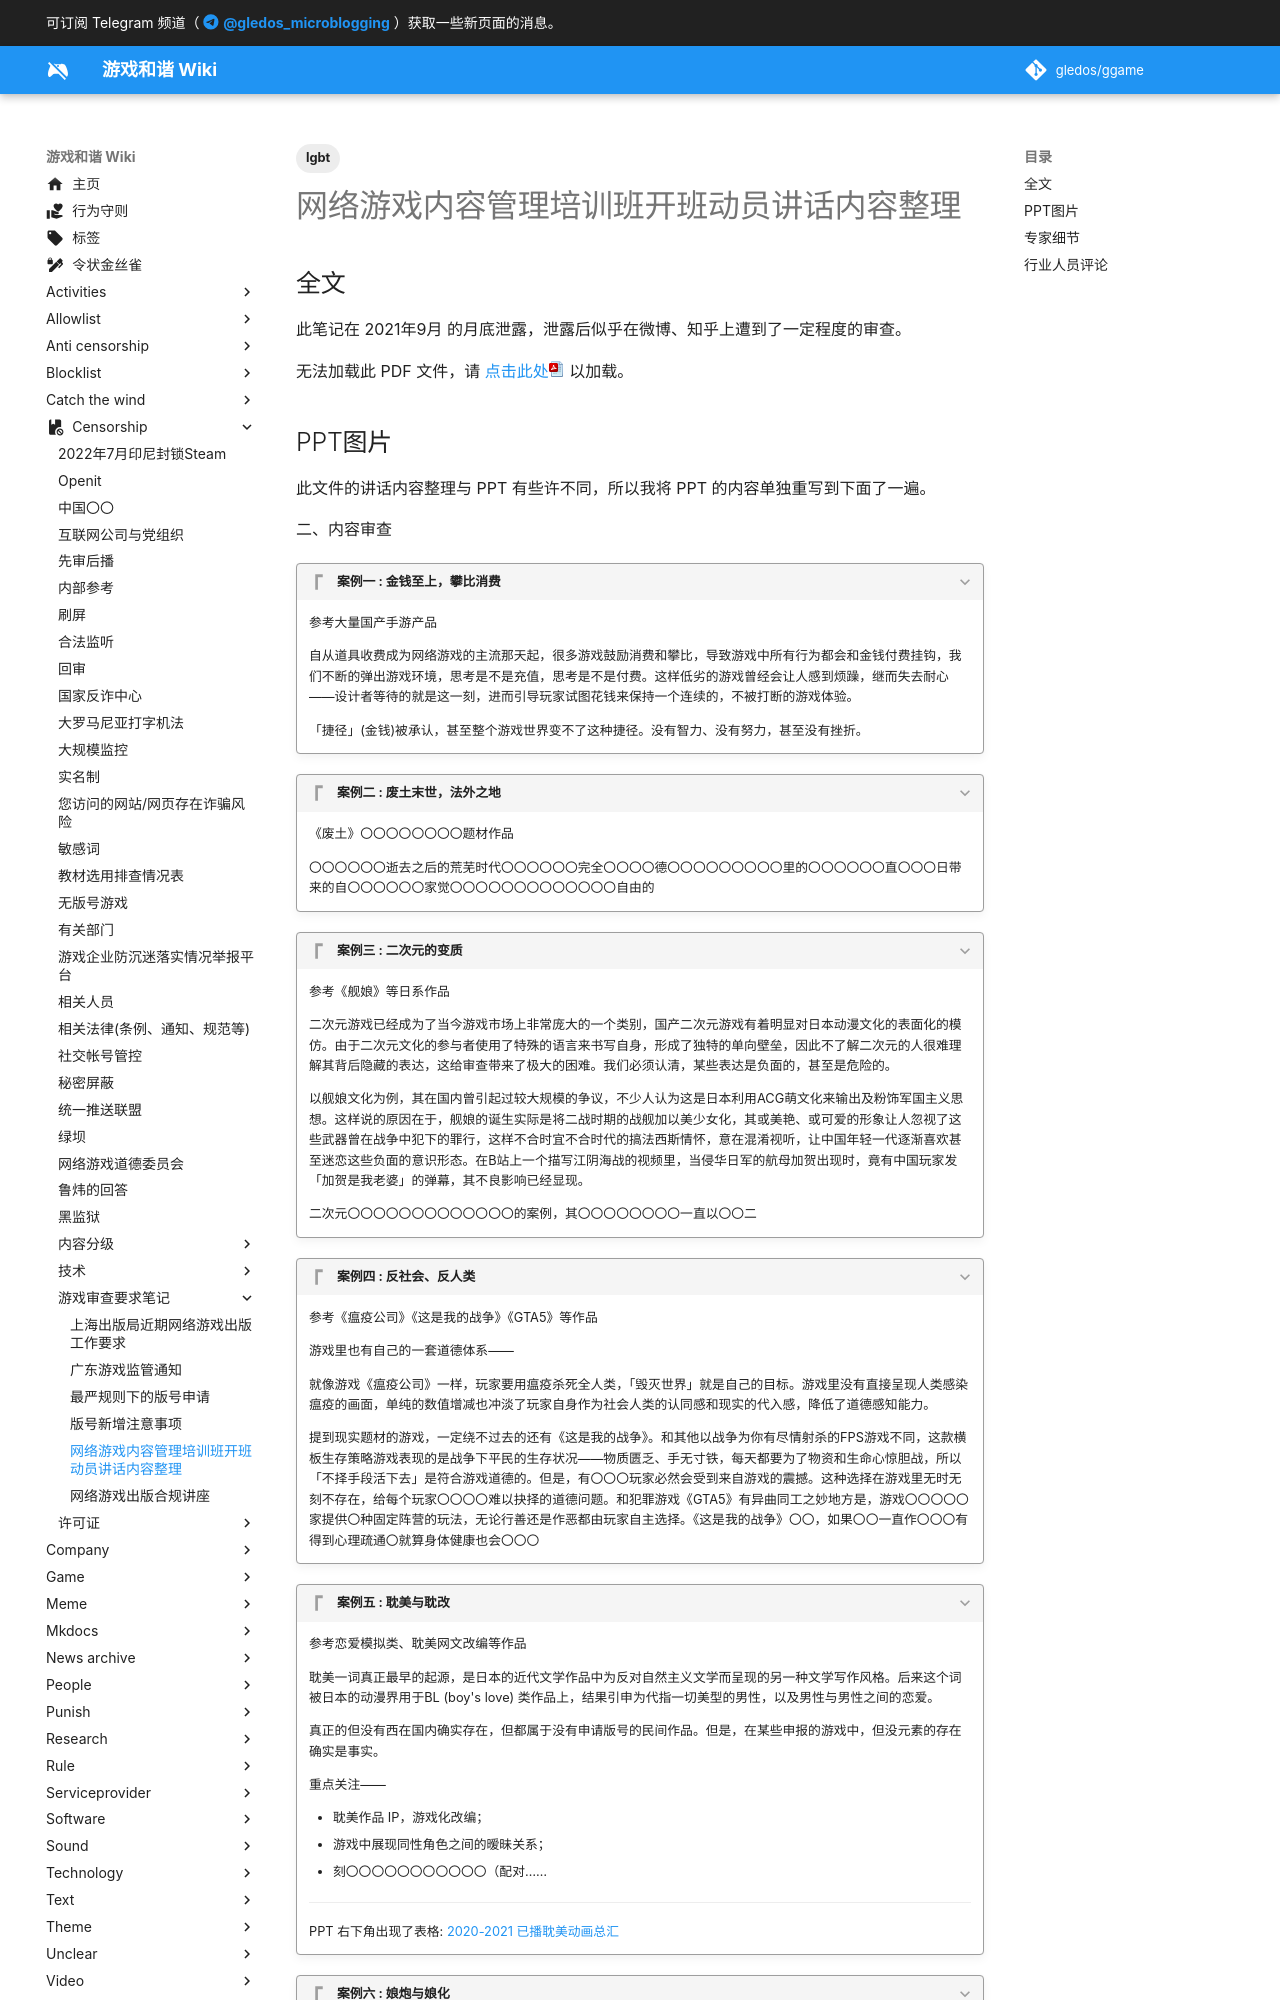

repository: gledos/ggame · page: censorship/游戏审查要求笔记/网络游戏内容管理培训班开班动员讲话内容整理.html · generator: mkdocs

---
title: 网络游戏内容管理培训班开班动员讲话内容整理
description:
published: true
date: "2021-09-28T18:35:49"
tags:
- lgbt
editor: markdown
dateCreated: "2021-09-28T18:35:49"
---

## 全文

此笔记在 2021年9月 的月底泄露，泄露后似乎在微博、知乎上遭到了一定程度的审查。

<object type="application/pdf" data="https://ggame.gledos.science/src/research/2021网络游戏管理讲话内容.pdf#toolbar=0&navpanes=0&scrollbar=0" width="100%" height="700px" markdown="1">

无法加载此 PDF 文件，请 [点击此处](https://ggame.gledos.science/src/research/2021网络游戏管理讲话内容.pdf) 以加载。

</object>

<!-- height="430px" -->

<!-- +   [《网络游戏内容管理培训班开班动员讲话内容整理》.pdf](https://ggame.gledos.science/src/research/2021网络游戏管理讲话内容.pdf) -->
